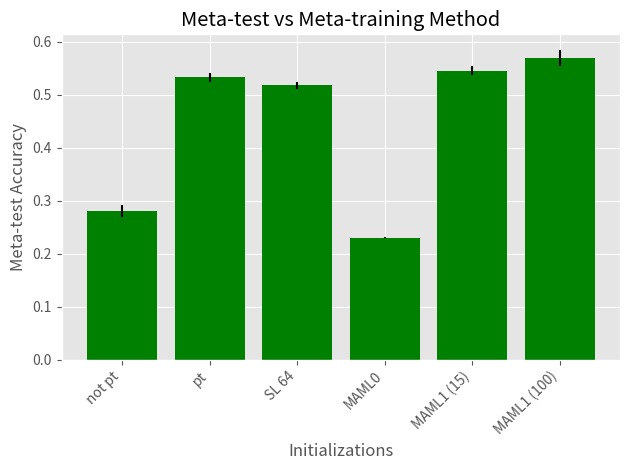

Recreate this plot in Python. (Note: this script raises an exception after producing the figure.)


#%%

# WIG: what is causing the high performance 79.64% of pff resnet12_rfs?
# question: is the meta-learning method the one causing it?
# plot 2 from notes
# method to test: fix everything and only varying the inits


#%%

# reference for bar MI_plots_sl_vs_maml_1st_attempt: https://benalexkeen.com/bar-charts-in-matplotlib/

# WIG: what is causing the high performances of pff?
# question: fix everything and only vary the inits with resnet_18 (pytorch)
# note: adaptaion = FF
# plot 1 from notes

init_2_meta_test_acc = {
    'not pt': 0.286,
    'pt': 0.5328,
    'SL 64': 0.5175,
    'MAML0': 0.23009999999999997,
    'MAML1 (15)': 0.5452000000000001,
    'MAML1 (100)': 0.5699000000000001,
    #'MAML4': 1.5
}

init_2_meta_test_acc_std = {
    'not pt': 0.00040000000000001146,
    'pt': 0.0088,
    'SL 64': 0.0073,
    'MAML0': 0.0013000000000000095,
    'MAML1 (15)': 0.008400000000000019,
    'MAML1 (100)': 0.014899999999999969,
    #'MAML4': 0.0
}

#%%

# reference for bar MI_plots_sl_vs_maml_1st_attempt: https://benalexkeen.com/bar-charts-in-matplotlib/

# WIG: what is causing the high performances of pff?
# question: fix everything and only vary the inits with resnet_18 (pytorch)
# note: adaptaion = MAML1 1e-1
# plot 1 from notes

init_2_meta_test_acc = {
    'not pt': 0.2801,
    'pt': 0.5328,
    'SL 64': 0.5175,
    'MAML0': 0.23009999999999997,
    'MAML1 (15)': 0.5452000000000001,
    'MAML1 (100)': 0.5699000000000001,
    #'MAML4': 1.5
}

init_2_meta_test_acc_std = {
    'not pt': 0.0111,
    'pt': 0.0088,
    'SL 64': 0.0073,
    'MAML0': 0.0013000000000000095,
    'MAML1 (15)': 0.008400000000000019,
    'MAML1 (100)': 0.014899999999999969,
    #'MAML4': 0.0
}

#%%

from pathlib import Path
import matplotlib.pyplot as plt

plt.style.use('ggplot')

root = Path('/').expanduser()

inits = list(init_2_meta_test_acc.keys())
meta_test_accs = list(init_2_meta_test_acc.values())
yerr = list(init_2_meta_test_acc_std.values())

x_pos = [i for i, _ in enumerate(inits)]

plt.bar(x_pos, meta_test_accs, color='green', yerr=yerr)
plt.xlabel("Initializations")
plt.ylabel("Meta-test Accuracy")
plt.title("Meta-test vs Meta-training Method")

plt.xticks(x_pos, inits)

plt.setp(plt.gca().get_xticklabels(), rotation=45, horizontalalignment='right')
plt.tight_layout()

plt.savefig(root / 'effect_of_init_resnet18_pytorch.png')
plt.savefig(root / 'effect_of_init_resnet18_pytorch.svg')
plt.savefig(root / 'effect_of_init_resnet18_pytorch.pdf')

plt.show()

print('plotting!')
